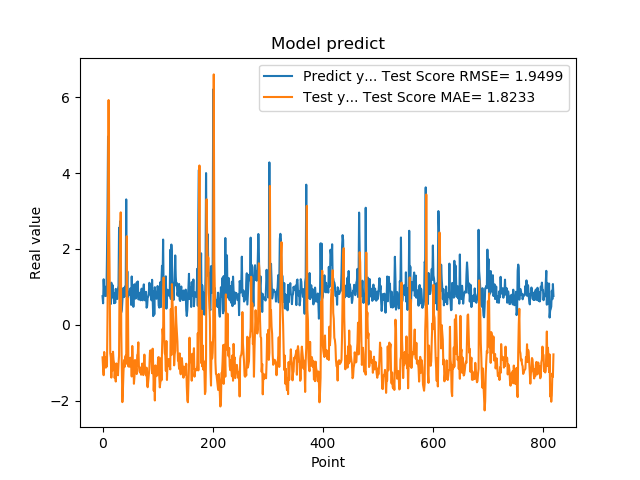

Source data for this figure (header and first rows):
7.566530108451843262e-01, -8.553795792419482957e-01
5.684260129928588867e-01, -1.131358913815754708e+00
1.201630949974060059e+00, -1.326644952259488086e+00
8.802530169486999512e-01, -7.144519967494377122e-01
8.531429767608642578e-01, -9.427546672881600420e-01
7.591750025749206543e-01, -8.642544177771506186e-01
1.005007982254028320e+00, -1.127322414403621575e+00
7.687720060348510742e-01, -8.545877885314676625e-01
1.740013241767883301e+00, -1.097872037147244795e+00
2.913533687591552734e+00, 1.957295467960196433e-01
4.963075160980224609e+00, 2.134586695731916617e+00
1.471215128898620605e+00, 5.924075184014972351e+00
1.000648975372314453e+00, 2.534962917030727958e+00
8.220189809799194336e-01, 1.177249468869197901e+00
9.362199902534482643e-01, -7.447297715523010231e-01
5.486897230148315430e-01, -8.598472498046292323e-01
1.111255049705505371e+00, -1.389973045074968105e+00
7.148039937019348145e-01, -7.713148523791273359e-01
1.052167057991027832e+00, -1.206111783634683521e+00
8.955980539321898304e-01, -7.082418930494822629e-01
7.769405245780944824e-01, -9.284591992184998421e-01
5.699509978294372559e-01, -1.017850069489627085e+00
8.244060277938842773e-01, -1.400661735237016758e+00
5.800840258598327637e-01, -1.202235468230903548e+00
9.488009810447691761e-01, -1.493565779520634296e+00
7.918390035629272461e-01, -1.016364799347295511e+00
6.937990188598632812e-01, -1.161718786612987886e+00
6.834830045700073242e-01, -1.211997182145135188e+00
9.433320164680479847e-01, -1.328188080819595163e+00
1.032713770866394043e+00, -1.030921006262796480e+00
2.556216001510620117e+00, -8.064064706215554601e-01
2.464895963668823242e+00, 1.399492731802469470e+00
2.728049993515014204e+00, 1.998313590956421804e+00
3.558506965637206476e-01, 2.964775272460038469e+00
3.262020051479339600e-01, -1.934195995298900739e-01
3.781589865684509277e-01, -1.168529221082060809e+00
6.306380033493041992e-01, -2.035972683543099127e+00
8.854129910469055176e-01, -1.704117110972287241e+00
9.743152856826782227e-01, -1.251294868958750639e+00
7.307389974594116211e-01, -9.291538449330167815e-01
9.521890282630921520e-01, -1.111044244922146262e+00
1.011654973030090332e+00, -8.883913822533180404e-01
7.643579840660095215e-01, -8.116920815685890744e-01
3.306220054626464844e+00, -1.024482522363689307e+00
7.543110251426696777e-01, 2.336057656255148718e+00
1.409499049186706321e+00, -1.106690282263990688e-01
6.401469707489013672e-01, 7.018503453754735277e-01
8.640019893646240234e-01, -1.096254140917269249e+00
8.469420075416564941e-01, -8.699930790153634907e-01
7.976629734039306641e-01, -1.101925567943907502e+00
9.555831551551821068e-01, -1.085866903677813244e+00
9.546210169792175293e-01, -9.058185152510760396e-01
5.251880288124084473e-01, -8.590290989752119577e-01
1.275226235389709695e+00, -1.360600807474423801e+00
8.355640172958374023e-01, -5.564160371763513524e-01
7.640249729156494141e-01, -9.872873674213645812e-01
4.752210080623626154e-01, -9.716665248223170792e-01
7.414129972457885742e-01, -1.552284159871956115e+00
1.069700956344604492e+00, -1.355203852288407562e+00
7.892770171165466309e-01, -9.257830132923561273e-01
6.914690136909484863e-01, -1.050408939485699467e+00
... 759 more rows
